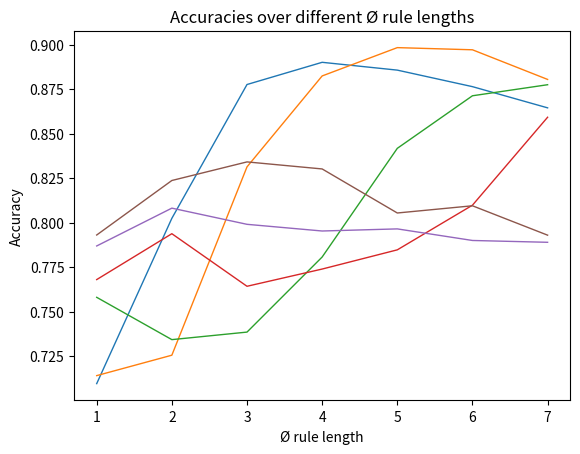

Write Python code to recreate this figure. (Note: this script raises an exception after producing the figure.)
import itertools
import matplotlib
import matplotlib.pyplot as plt
import numpy as np

# dimensions: structure, avg_rule_length
rnc_data = np.array([
    [0.709615, 0.802485, 0.87766, 0.890135, 0.885745, 0.87646, 0.86455],
    [0.71411, 0.725585, 0.831385, 0.882475, 0.898385, 0.89717, 0.880515],
    [0.758105, 0.734335, 0.738565, 0.78075, 0.841805, 0.871335, 0.877545],
    [0.768065, 0.793845, 0.764305, 0.773985, 0.784775, 0.80986, 0.859275],
    [0.786955, 0.808205, 0.799115, 0.79536, 0.796545, 0.79004, 0.789015],
    [0.79311, 0.823735, 0.83418, 0.830225, 0.80548, 0.80953, 0.79302]
])
rnc_structure = [10, 20, 50, 100, 200, 500]
rnc_avg_rule_length = [1, 2, 3, 4, 5, 6, 7]

# dimensions: init_prob, structure, avg_rule_length
drnc_data = np.array([
    [
        [0.90084, 0.907285, 0.89322],
        [0.876175, 0.89526, 0.88603],
        [0.80331, 0.88755, 0.889935],
        [0.87945, 0.86484, 0.86533],
        [0.88233, 0.87872, 0.85537],
        [0.85381, 0.86571, 0.847465]
    ],
    [
        [0.77203, 0.891605, 0.861135],
        [0.836475, 0.892825, 0.88858],
        [0.742875, 0.877735, 0.898285],
        [0.879885, 0.88066, 0.873285],
        [0.893265, 0.872995, 0.87261],
        [0.839355, 0.874565, 0.860495]
    ],
    [
        [0.666555, 0.825735, 0.85806],
        [0.77593, 0.890185, 0.89722],
        [0.72178, 0.86479, 0.889695],
        [0.839065, 0.862745, 0.88027],
        [0.863095, 0.88106, 0.88062],
        [0.789895, 0.86016, 0.852925]
    ]
])
drnc_init_prob = [0.025, 0.075, 0.125]
drnc_structure_labels = ['[72, 36, 12, 6, 2]', '[32, 16, 8, 4, 2]',
                         '[36, 12, 6, 2]', '[16, 8, 4, 2]', '[12, 6, 2]',
                         '[8, 4, 2]']
drnc_structure = [1, 2, 3, 4, 5, 6]
drnc_avg_rule_length = [1, 2, 3]


def plot_accuracy_graph(fig, ax, x_values, y_values, label):
    if fig is None or ax is None:
        fig, ax = plt.subplots()
        ax.set(xlabel=label.capitalize(), ylabel='Accuracy',
               title=f'Accuracies over different {label}s')
    ax.plot(x_values, y_values, linewidth='1')
    plt.close(fig)
    return fig, ax


def plot_accuracy_wireframe(fig, ax, x_values, y_values, z_values, x_label,
                            y_label):
    if fig is None or ax is None:
        fig, ax = plt.subplots(subplot_kw={"projection": "3d"})
        ax.set(xlabel=x_label.capitalize(), ylabel=y_label.capitalize(),
               zlabel='Accuracy',
               title=f'Accuracies over different {x_label}s and {y_label}s')
    X, Y = np.meshgrid(x_values, y_values)
    ax.axes.set_xticks(x_values)
    ax.axes.set_yticks(y_values)
    for Z, color in zip(z_values, itertools.cycle(['red', 'orange', 'green',
                                                   'cyan', 'blue', 'purple'
                                                   ])):
        ax.plot_wireframe(X.T, Y.T, Z, color=color)
    plt.close(fig)
    return fig, ax


def format_plot_2D(fig, ax, labels, title, name):
    for line, marker, linestyle in zip(
            ax.lines, itertools.cycle('so^PDX*'),
            itertools.cycle(["-", "--", "-.", ":"])):
        line.set_marker(marker)
        line.set_linestyle(linestyle)
    ax.legend(labels, title=title.capitalize(), loc='center left',
              bbox_to_anchor=(1, 0.5))
    fig.savefig(f'plots/{name}.png', bbox_inches='tight')
    plt.close('all')


def format_plot_3D(fig, ax, labels, title, name):
    ax.legend(labels, title=title.capitalize(), loc='center left',
              bbox_to_anchor=(1.2, 0.5))
    fig.savefig(f'plots/{name}.png', bbox_inches='tight')
    plt.close('all')


if __name__ == '__main__':
    rnc_fig, rnc_ax = plot_accuracy_graph(
        None, None, rnc_avg_rule_length, rnc_data.transpose(), 'Ø rule length')
    format_plot_2D(rnc_fig, rnc_ax, rnc_structure, 'layer size', 'rnc_1')

    rnc_fig, rnc_ax = plot_accuracy_graph(
        None, None, rnc_structure, rnc_data, 'layer size')
    rnc_ax.set_xscale('log')
    rnc_ax.axes.set_xticks(rnc_structure)
    rnc_ax.get_xaxis().set_major_formatter(matplotlib.ticker.ScalarFormatter())
    format_plot_2D(rnc_fig, rnc_ax, rnc_avg_rule_length, 'Ø rule length',
                   'rnc_2')

    drnc_fig, drnc_ax = plot_accuracy_wireframe(
        None, None, drnc_init_prob, drnc_avg_rule_length,
        drnc_data.transpose((1, 0, 2)), 'init prob', 'Ø rule length')
    format_plot_3D(drnc_fig, drnc_ax, drnc_structure_labels, 'layer structure',
                   'drnc_1')

    drnc_fig, drnc_ax = plot_accuracy_wireframe(
        None, None, drnc_structure, drnc_init_prob,
        drnc_data.transpose((2, 1, 0)), 'layer structure', 'init prob')
    drnc_ax.axes.set_xticklabels(drnc_structure_labels, {'fontsize': 7})
    format_plot_3D(drnc_fig, drnc_ax, drnc_avg_rule_length, 'Ø rule length',
                   'drnc_2')

    drnc_fig, drnc_ax = plot_accuracy_wireframe(
        None, None, drnc_structure, drnc_avg_rule_length,
        drnc_data, 'layer structure', 'Ø rule length')
    drnc_ax.axes.set_xticklabels(drnc_structure_labels, {'fontsize': 7})
    format_plot_3D(drnc_fig, drnc_ax, drnc_init_prob, 'init prob', 'drnc_3')
